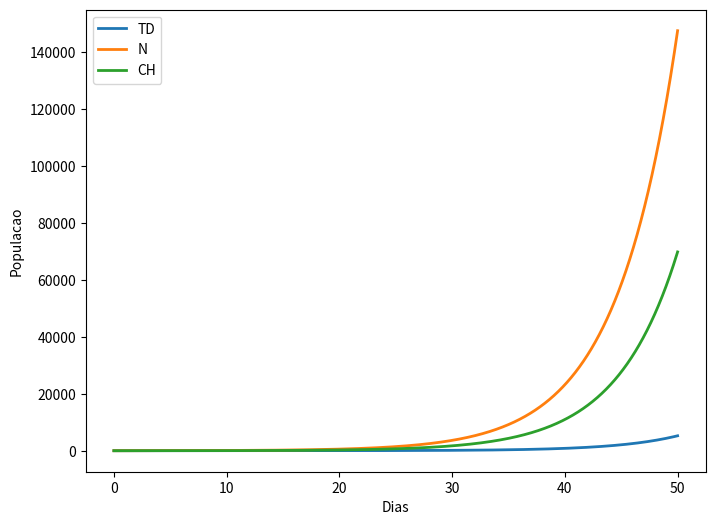

The matplotlib source for this figure:
# -*- coding: utf-8 -*-

import numpy as np
import matplotlib.pyplot as plt
import pandas as pd

def ode_system(t, u, constants):
    """
    system of first order differential equations
    t: discrete time step value
    y: state vector (vetor das variaveis/populacoes do modelo)
    """
    alpha   = constants[0] 
    beta    = constants[1]
    gama    = constants[2]
    rho     = constants[3]
    sigma   = constants[4]  

    TD  = u[0]
    N   = u[1]
    CH  = u[2]
    
    dTDdt   = alpha*N
    dNdt    = beta*TD + gama*CH - alpha*N
    dCHdt     = rho*N - sigma*CH

    return np.array([dTDdt, dNdt, dCHdt])

def rk4(f, tk, _uk, _dt=0.01, **kwargs):
    """
    single-step fourth-order numerical integration (RK4) method
    f: system of first order ODEs
    tk: current time step
    _uk: current state vector [y1, y2, y3, ...]
    _dt: discrete time step size
    **kwargs: additional parameters for ODE system
    returns: y evaluated at time k+1
    """
    # evaluate derivative at several stages within time interval
    k1 = f(tk, _uk, **kwargs)
    k2 = f(tk + _dt / 2, _uk + (k1 * (_dt / 2)), **kwargs)
    k3 = f(tk + _dt / 2, _uk + (k2 * (_dt / 2)), **kwargs)
    k4 = f(tk + _dt, _uk + (k3 * _dt), **kwargs)

    # return an average of the derivative over tk, tk + dt
    return _uk + (_dt / 6) * (k1 + (2 * k2) + (2 * k3) + k4)

def euler(f, tk, _uk, _dt=0.001, **kwargs):
    """
    single-step explicit method
    func: system of first order ODEs
    tk: current time step
    _uk: current state vector [y1, y2, y3, ...]
    _dt: discrete time step size
    **kwargs: additional parameters for ODE system
    returns: y evaluated at time k+1
    """
    return _uk + _dt*f(tk, _uk, **kwargs)

def solveSystem(time, dt, y0, method):
    t = 0
    yk = [10, 0, 0]
    state = []
    #parameters = [0.05, 0.1, 0.1, 0.01, 0.03]
    parameters = np.random.rand((5))
    print(parameters)

    if method == "euler":
        for t in time:
            state.append(yk)
            yk = euler(ode_system, t, yk, dt, constants=parameters)

    elif method == "rk4":
        for t in time:
            state.append(yk)
            yk = rk4(ode_system, t, yk, dt, constants=parameters)

    return np.array(state)

def save(time, state, names):
    df = pd.DataFrame(state, columns = names)
    df.insert(0, 'time', time)
    df.to_csv('results.csv', float_format='%.5f', sep=',')

def plot(time, state, names):
    fig, ax = plt.subplots()
    fig.set_size_inches(8, 6)
    for i in range(len(names)):
        ax.plot(time, state[:, i], label=names[i], linewidth='2')

    #time2 = np.arange(0, tfinal + 0.001, 0.001)
    #sol = np.exp(r*time2)
    #ax.plot(time2, sol, label='solucao analitica', linewidth='2')
    ax.set(xlabel='Dias', ylabel='Populacao')
    plt.legend(loc='best')
    fig.savefig('modelo_inicial', format='png')
    plt.show()

if __name__ == "__main__":
    names = ['TD', 'N', 'CH']
    dt = 0.01
    tfinal = 50
    time = np.arange(0, tfinal + dt, dt)
    initial_condition = np.array([])

    result = solveSystem(time, dt, initial_condition, "rk4")
    save(time, result, names)
    plot(time, result, names)
